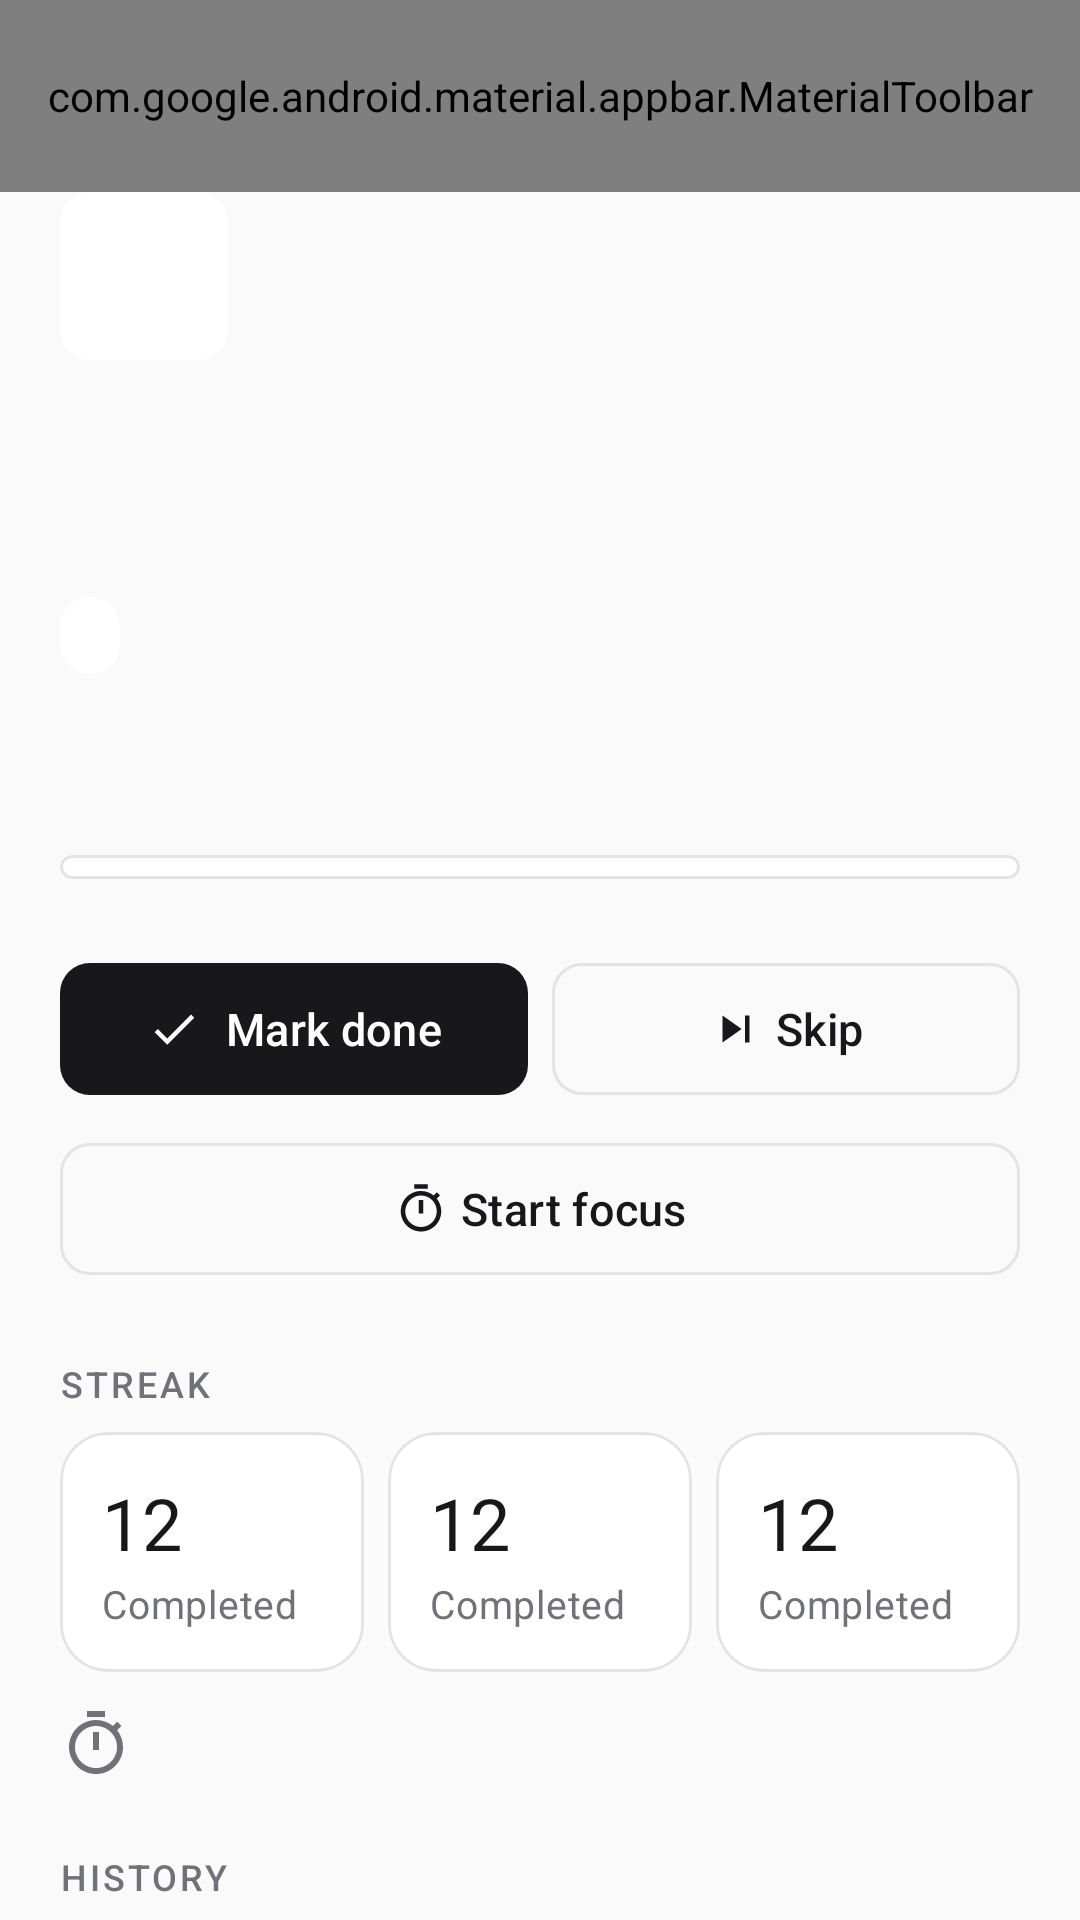

This screen was rendered from an Android layout file. Write that file and the resources it references.
<!-- AndroidManifest.xml: application theme Theme.Modity -->
<!-- res/layout/activity_task_detail.xml -->
<?xml version="1.0" encoding="utf-8"?>
<LinearLayout xmlns:android="http://schemas.android.com/apk/res/android"
    xmlns:app="http://schemas.android.com/apk/res-auto"
    xmlns:tools="http://schemas.android.com/tools"
    android:id="@+id/detail_root"
    android:layout_width="match_parent"
    android:layout_height="match_parent"
    android:orientation="vertical"
    tools:context=".ui.task.TaskDetailActivity">

    <com.google.android.material.appbar.MaterialToolbar
        android:id="@+id/toolbar"
        android:layout_width="match_parent"
        android:layout_height="?attr/actionBarSize"
        app:menu="@menu/menu_task_detail"
        app:navigationContentDescription="@string/navigate_back"
        app:navigationIcon="@drawable/ic_arrow_back" />

    <androidx.core.widget.NestedScrollView
        android:layout_width="match_parent"
        android:layout_height="0dp"
        android:layout_weight="1">

        <LinearLayout
            android:layout_width="match_parent"
            android:layout_height="wrap_content"
            android:orientation="vertical"
            android:paddingHorizontal="@dimen/screen_padding"
            android:paddingBottom="@dimen/spacing_xl">

            <ImageView
                android:id="@+id/iv_task_icon"
                android:layout_width="@dimen/icon_badge_lg"
                android:layout_height="@dimen/icon_badge_lg"
                android:background="@drawable/bg_rounded"
                android:importantForAccessibility="no"
                android:padding="14dp"
                tools:src="@drawable/ic_task_book" />

            <TextView
                android:id="@+id/tv_task_title"
                android:layout_width="match_parent"
                android:layout_height="wrap_content"
                android:layout_marginTop="@dimen/spacing_md"
                android:textAppearance="@style/TextAppearance.Modity.Headline"
                tools:text="Read 20 pages" />

            <TextView
                android:id="@+id/tv_task_subtitle"
                android:layout_width="match_parent"
                android:layout_height="wrap_content"
                android:layout_marginTop="@dimen/spacing_xs"
                android:textAppearance="@style/TextAppearance.Modity.Caption"
                tools:text="Study  ·  Mon, Wed, Fri" />

            <TextView
                android:id="@+id/tv_status"
                android:layout_width="wrap_content"
                android:layout_height="wrap_content"
                android:layout_marginTop="12dp"
                android:background="@drawable/bg_rounded"
                android:paddingHorizontal="10dp"
                android:paddingVertical="4dp"
                android:textAppearance="@style/TextAppearance.Modity.Caption"
                android:textColor="?attr/colorOnSurface"
                tools:text="Pending · Today" />

            <TextView
                android:id="@+id/tv_description"
                android:layout_width="match_parent"
                android:layout_height="wrap_content"
                android:layout_marginTop="@dimen/spacing_md"
                android:textAppearance="@style/TextAppearance.Modity.Body"
                tools:text="Finish the chapter on habits." />

            <com.google.android.material.card.MaterialCardView
                android:layout_width="match_parent"
                android:layout_height="wrap_content"
                android:layout_marginTop="@dimen/spacing_lg">

                <LinearLayout
                    android:id="@+id/info_container"
                    android:layout_width="match_parent"
                    android:layout_height="wrap_content"
                    android:orientation="vertical"
                    android:paddingVertical="@dimen/spacing_xs" />
            </com.google.android.material.card.MaterialCardView>

            <LinearLayout
                android:layout_width="match_parent"
                android:layout_height="wrap_content"
                android:layout_marginTop="@dimen/spacing_lg"
                android:orientation="horizontal">

                <com.google.android.material.button.MaterialButton
                    android:id="@+id/btn_complete"
                    android:layout_width="0dp"
                    android:layout_height="wrap_content"
                    android:layout_marginEnd="@dimen/spacing_sm"
                    android:layout_weight="1"
                    android:text="@string/action_mark_done"
                    app:icon="@drawable/ic_check" />

                <com.google.android.material.button.MaterialButton
                    android:id="@+id/btn_skip"
                    style="@style/Widget.Modity.Button.Outlined"
                    android:layout_width="0dp"
                    android:layout_height="wrap_content"
                    android:layout_weight="1"
                    android:text="@string/action_skip"
                    app:icon="@drawable/ic_skip" />
            </LinearLayout>

            <com.google.android.material.button.MaterialButton
                android:id="@+id/btn_focus"
                style="@style/Widget.Modity.Button.Outlined"
                android:layout_width="match_parent"
                android:layout_height="wrap_content"
                android:layout_marginTop="@dimen/spacing_sm"
                android:text="@string/action_start_focus"
                app:icon="@drawable/ic_timer" />

            <TextView
                android:id="@+id/label_streak"
                style="@style/Widget.Modity.SectionLabel"
                android:text="@string/label_streak" />

            <LinearLayout
                android:id="@+id/streak_row"
                android:layout_width="match_parent"
                android:layout_height="wrap_content"
                android:baselineAligned="false"
                android:orientation="horizontal">

                <include
                    android:id="@+id/tile_current_streak"
                    layout="@layout/view_stat_tile"
                    android:layout_width="0dp"
                    android:layout_height="wrap_content"
                    android:layout_marginEnd="@dimen/spacing_sm"
                    android:layout_weight="1" />

                <include
                    android:id="@+id/tile_best_streak"
                    layout="@layout/view_stat_tile"
                    android:layout_width="0dp"
                    android:layout_height="wrap_content"
                    android:layout_marginEnd="@dimen/spacing_sm"
                    android:layout_weight="1" />

                <include
                    android:id="@+id/tile_rate"
                    layout="@layout/view_stat_tile"
                    android:layout_width="0dp"
                    android:layout_height="wrap_content"
                    android:layout_weight="1" />
            </LinearLayout>

            <TextView
                android:id="@+id/tv_focus_summary"
                android:layout_width="match_parent"
                android:layout_height="wrap_content"
                android:layout_marginTop="12dp"
                android:drawablePadding="@dimen/spacing_sm"
                android:gravity="center_vertical"
                android:textAppearance="@style/TextAppearance.Modity.Caption"
                app:drawableStartCompat="@drawable/ic_timer"
                app:drawableTint="?attr/colorOnSurfaceVariant"
                tools:text="3 focus sessions · 1h 15m" />

            <TextView
                android:id="@+id/label_history"
                style="@style/Widget.Modity.SectionLabel"
                android:text="@string/label_history" />

            <androidx.recyclerview.widget.RecyclerView
                android:id="@+id/rv_history"
                android:layout_width="match_parent"
                android:layout_height="wrap_content"
                android:nestedScrollingEnabled="false"
                app:layoutManager="androidx.recyclerview.widget.LinearLayoutManager" />
        </LinearLayout>
    </androidx.core.widget.NestedScrollView>
</LinearLayout>
<!-- res/layout/view_stat_tile.xml (included above) -->
<?xml version="1.0" encoding="utf-8"?>
<com.google.android.material.card.MaterialCardView xmlns:android="http://schemas.android.com/apk/res/android"
    xmlns:tools="http://schemas.android.com/tools"
    android:layout_width="match_parent"
    android:layout_height="wrap_content">

    <LinearLayout
        android:layout_width="match_parent"
        android:layout_height="wrap_content"
        android:orientation="vertical"
        android:padding="14dp">

        <TextView
            android:id="@+id/tv_tile_value"
            android:layout_width="wrap_content"
            android:layout_height="wrap_content"
            android:textAppearance="@style/TextAppearance.Modity.Number"
            tools:text="12" />

        <TextView
            android:id="@+id/tv_tile_label"
            android:layout_width="wrap_content"
            android:layout_height="wrap_content"
            android:layout_marginTop="2dp"
            android:maxLines="2"
            android:textAppearance="@style/TextAppearance.Modity.Caption"
            tools:text="Completed" />
    </LinearLayout>
</com.google.android.material.card.MaterialCardView>
<!-- resources referenced by this layout -->
<resources>
  <dimen name="icon_badge_lg">56dp</dimen>
  <dimen name="screen_padding">20dp</dimen>
  <dimen name="spacing_lg">24dp</dimen>
  <dimen name="spacing_md">16dp</dimen>
  <dimen name="spacing_sm">8dp</dimen>
  <dimen name="spacing_xl">32dp</dimen>
  <dimen name="spacing_xs">4dp</dimen>
  <!-- drawable bg_rounded (drawable) -->
  <?xml version="1.0" encoding="utf-8"?>
  <shape xmlns:android="http://schemas.android.com/apk/res/android" android:shape="rectangle">
      <solid android:color="@android:color/white" />
      <corners android:radius="@dimen/corner_sm" />
  </shape>
  <string name="action_mark_done">Mark done</string>
  <string name="action_skip">Skip</string>
  <string name="action_start_focus">Start focus</string>
  <string name="label_history">History</string>
  <string name="label_streak">Streak</string>
  <string name="navigate_back">Back</string>
  <style name="TextAppearance.Modity.Body" parent="TextAppearance.Material3.BodyLarge">
          <item name="android:textSize">15sp</item>
          <item name="android:textColor">?attr/colorOnSurface</item>
      </style>
  <style name="TextAppearance.Modity.Caption" parent="TextAppearance.Material3.BodyMedium">
          <item name="android:textSize">13sp</item>
          <item name="android:textColor">?attr/colorOnSurfaceVariant</item>
      </style>
  <style name="TextAppearance.Modity.Headline" parent="TextAppearance.Material3.TitleLarge">
          <item name="android:textSize">22sp</item>
          <item name="android:fontFamily">sans-serif-medium</item>
          <item name="android:textColor">?attr/colorOnSurface</item>
      </style>
  <style name="Theme.Modity" parent="Base.Theme.Modity">
          <item name="android:windowLightStatusBar">true</item>
          <item name="android:windowLightNavigationBar" tools:targetApi="27">true</item>
      </style>
  <dimen name="corner_sm">10dp</dimen>
  <dimen name="button_height">52dp</dimen>
  <style name="TextAppearance.Modity.Button" parent="TextAppearance.Material3.LabelLarge">
          <item name="android:textSize">15sp</item>
          <item name="android:fontFamily">sans-serif-medium</item>
          <item name="android:textAllCaps">false</item>
      </style>
  <style name="ShapeAppearance.Modity.Small" parent="">
          <item name="cornerFamily">rounded</item>
          <item name="cornerSize">@dimen/corner_sm</item>
      </style>
  <color name="brand_primary">#18181B</color>
  <color name="brand_on_primary">#FFFFFF</color>
  <color name="brand_primary_container">#F4F4F5</color>
  <color name="brand_on_primary_container">#18181B</color>
  <color name="app_surface_variant">#F4F4F5</color>
  <color name="app_on_surface">#18181B</color>
  <color name="status_missed">#DC2626</color>
  <color name="app_background">#FAFAFA</color>
  <color name="app_surface">#FFFFFF</color>
  <color name="app_on_surface_variant">#71717A</color>
  <color name="app_outline">#E4E4E7</color>
  <color name="app_outline_variant">#EFEFF1</color>
  <style name="Widget.Modity.Toolbar" parent="Widget.Material3.Toolbar">
          <item name="titleTextAppearance">@style/TextAppearance.Modity.Title</item>
          <item name="android:background">@android:color/transparent</item>
      </style>
  <style name="ThemeOverlay.Modity.Dialog" parent="ThemeOverlay.Material3.MaterialAlertDialog">
          <item name="colorSurfaceContainerHigh">@color/app_surface</item>
          <item name="colorPrimary">@color/brand_primary</item>
      </style>
  <dimen name="corner_md">16dp</dimen>
  <dimen name="stroke_thin">1dp</dimen>
  <style name="TextAppearance.Modity.Title" parent="TextAppearance.Material3.TitleMedium">
          <item name="android:textSize">17sp</item>
          <item name="android:fontFamily">sans-serif-medium</item>
          <item name="android:textColor">?attr/colorOnSurface</item>
      </style>
  <style name="Widget.Modity.BottomNav.Indicator" parent="Widget.Material3.BottomNavigationView.ActiveIndicator">
          <item name="android:color">?attr/colorSurfaceVariant</item>
      </style>
</resources>
